Labelled photos from "data3", an image-classification folder in TylerLababidi/ASaAI. The possible labels are: mild demented, moderate demented, non demented, very mild demented.

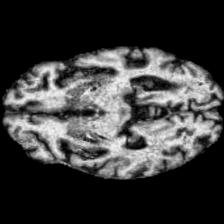
Label: mild demented

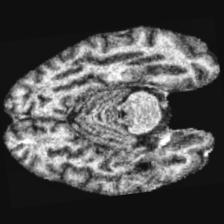
Label: very mild demented

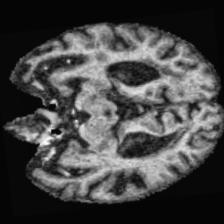
Label: mild demented

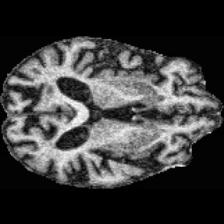
Label: moderate demented

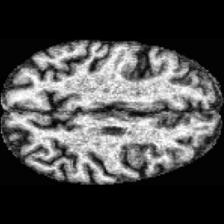
Label: very mild demented

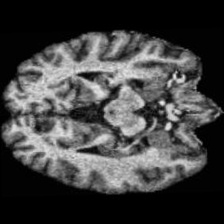
Label: non demented
